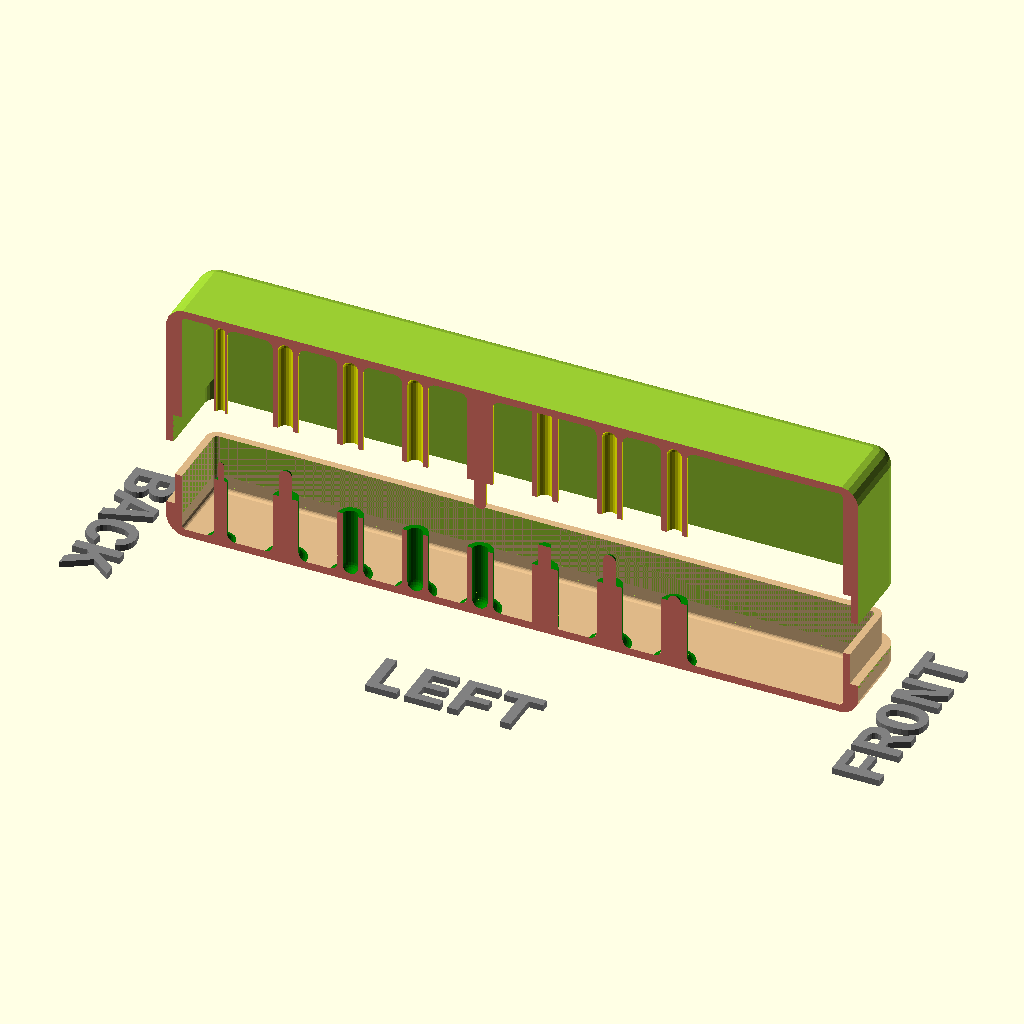
Cell 1: rendered with the file's own defaults.
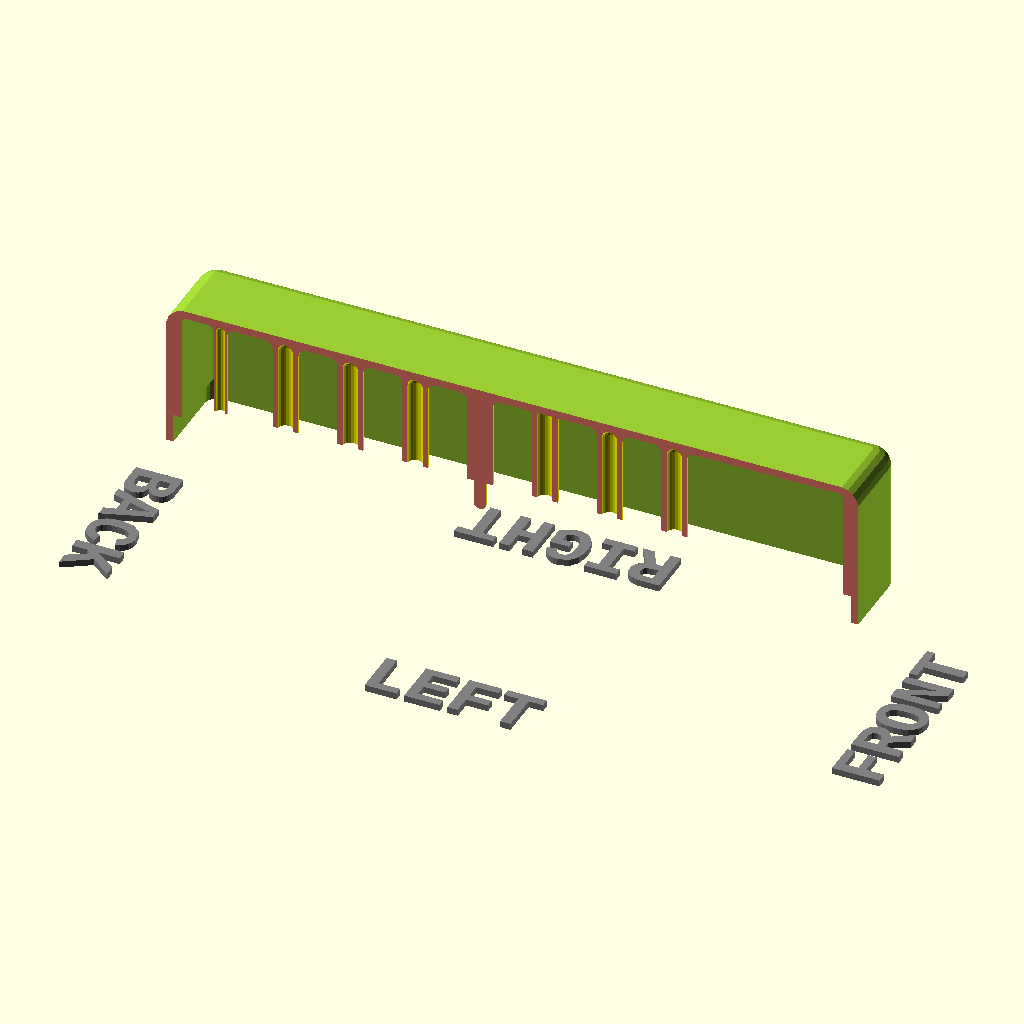
Cell 2: printBaseShell = false (everything else at default).
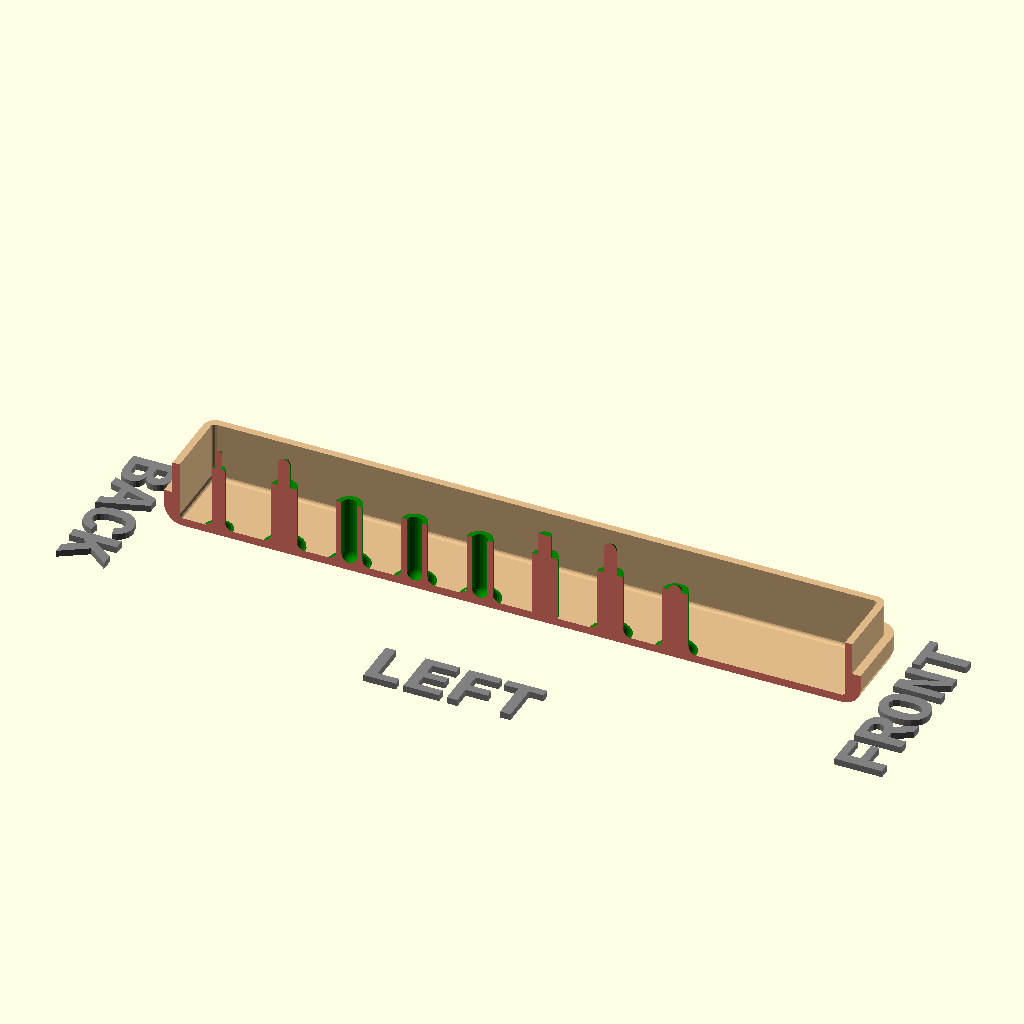
Cell 3: the same model with printLidShell = false.
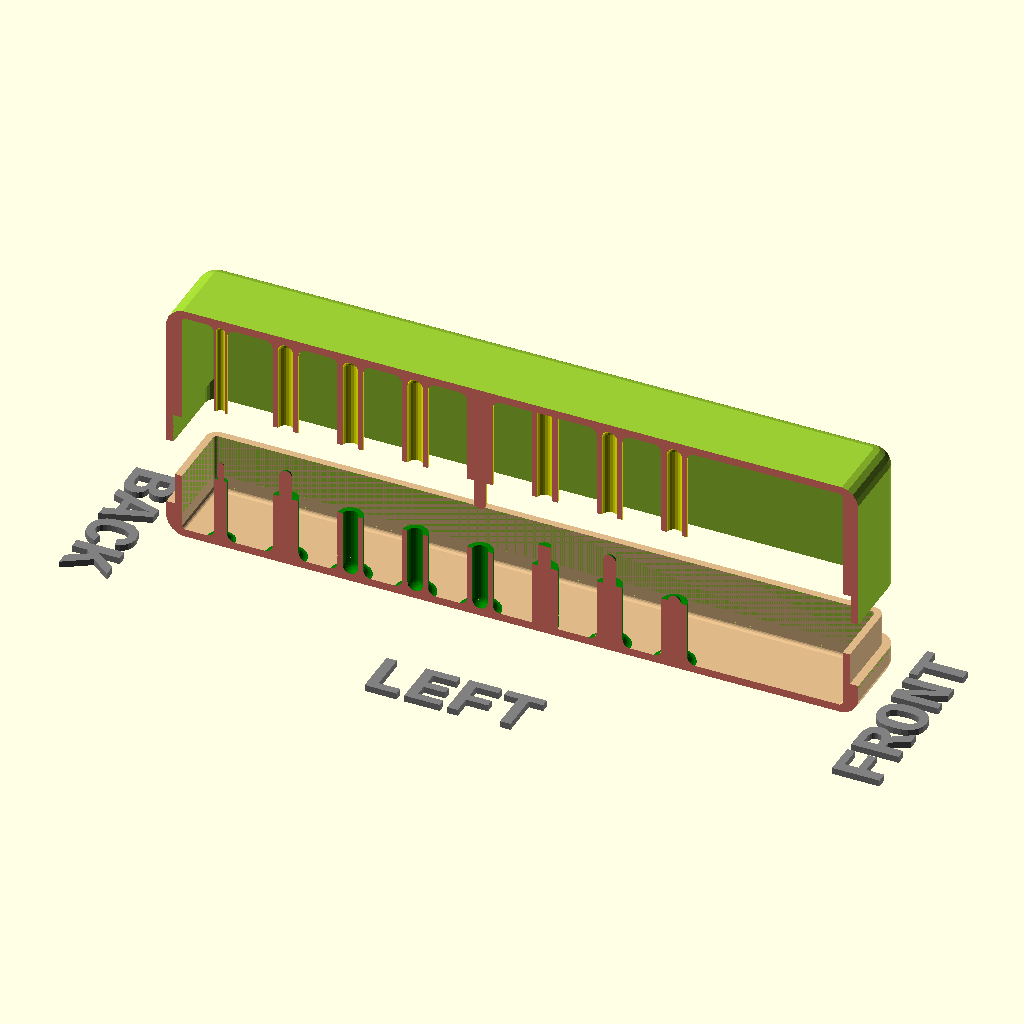
Cell 4: printSwitchExtenders = true (everything else at default).
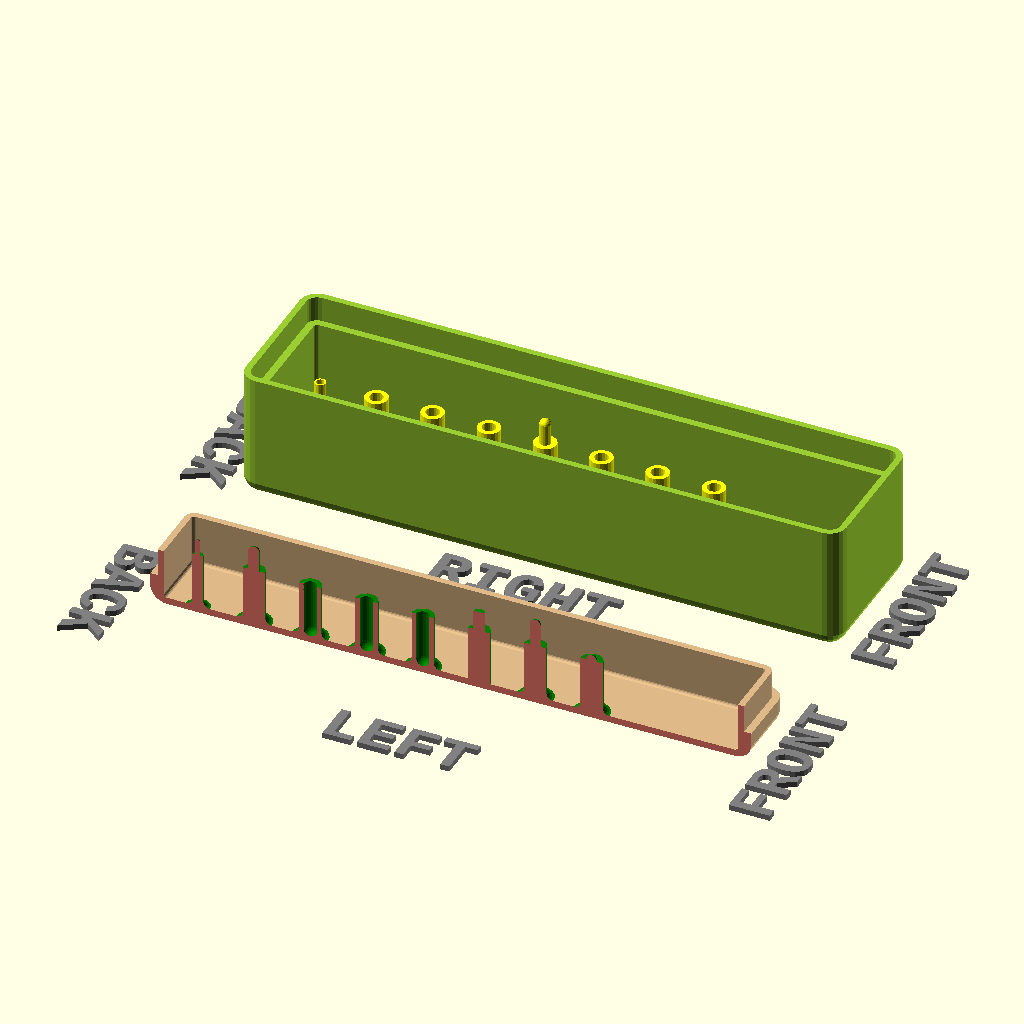
Cell 5 — showSideBySide set to true, the other parameters unchanged.
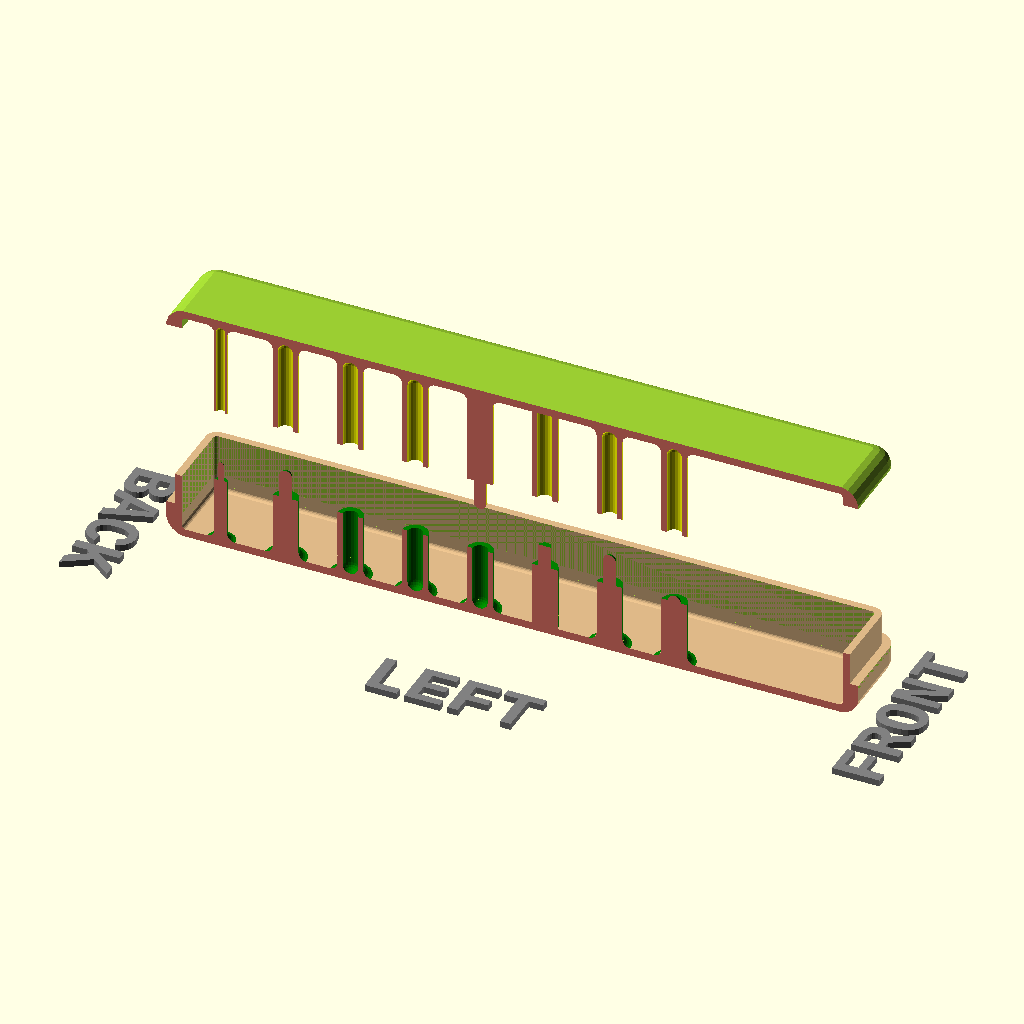
Cell 6: the same model with hideLidWalls = true.
The same orthographic view direction (rotation 55°, 0°, 25°; colour scheme Cornfield) for every cell, with the view re-fitted per cell, so scale and position can differ between cells.
OpenSCAD source file examples/pcbStandTest.scad:
//-----------------------------------------------------------------------
// Yet Another Parameterized Projectbox generator
//
//  This is a box for <template>
//
//  Version 3.0.1 (2024-01-15)
//
// This design is parameterized based on the size of a PCB.
//
// For many/complex cutoutGrills, you might need to adjust
//  the max number of elements in OpenSCAD:
//
//      Preferences->Advanced->Turn off rendering at 250000 elements
//                                                   ^^^^^^
//
//-----------------------------------------------------------------------

include <../YAPPgenerator_v3.scad>

//---------------------------------------------------------
// This design is parameterized based on the size of a PCB.
//---------------------------------------------------------
// Note: length/lengte refers to X axis, 
//       width/breedte refers to Y axis,
//       height/hoogte refers to Z axis

/*
      padding-back|<------pcb length --->|<padding-front
                            RIGHT
        0    X-axis ---> 
        +----------------------------------------+   ---
        |                                        |    ^
        |                                        |   padding-right 
      Y |                                        |    v
      | |    -5,y +----------------------+       |   ---              
 B    a |         | 0,y              x,y |       |     ^              F
 A    x |         |                      |       |     |              R
 C    i |         |                      |       |     | pcb width    O
 K    s |         |                      |       |     |              N
        |         | 0,0              x,0 |       |     v              T
      ^ |    -5,0 +----------------------+       |   ---
      | |                                        |    padding-left
      0 +----------------------------------------+   ---
        0    X-as --->
                          LEFT
*/


//-- which part(s) do you want to print?
printBaseShell        = true;
printLidShell         = true;
printSwitchExtenders  = false;


// ********************************************************************
// The Following will be used as the first element in the pbc array
pcbLength           = 100; // Front to back
pcbWidth            = 20; // Side to side
pcbThickness        = 1.6;
standoffHeight      = 10.0;  //-- How much the PCB needs to be raised from the base to leave room for solderings and whatnot
standoffDiameter    = 7;
standoffPinDiameter = 2.4;
standoffHoleSlack   = 0.4;

//===================================================================
// *** PCBs ***
// Printed Circuit Boards
//-------------------------------------------------------------------
//  Default origin =  yappCoordPCB : yappCoordBoxInside[0,0,0]
//
//  Parameters:
//   Required:
//    p(0) = name
//    p(1) = length
//    p(2) = width
//    p(3) = posx
//    p(4) = posy
//    p(5) = Thickness
//    p(6) = standoffHeight
//    p(7) = standoffDiameter
//    p(8) = standoffPinDiameter
//    p(9) = standoffHoleSlack (default to 0.4)
//   Optional:

//The following can be used to get PCB values elsewhere in the script - not in pcb definition. 
//If "PCB Name" is omitted then "Main" is used
//  pcbLength           --> pcbLength("PCB Name")
//  pcbWidth            --> pcbWidth("PCB Name")
//  pcbThickness        --> pcbThickness("PCB Name") 
//  standoffHeight      --> standoffHeight("PCB Name") 
//  standoffDiameter    --> standoffDiameter("PCB Name") 
//  standoffPinDiameter --> standoffPinDiameter("PCB Name") 
//  standoffHoleSlack   --> standoffHoleSlack("PCB Name") 

pcb = 
[
  ["Main",              pcbLength,pcbWidth,    0,0,    pcbThickness,  standoffHeight, standoffDiameter, standoffPinDiameter, standoffHoleSlack]
];

//-------------------------------------------------------------------
  
//-- padding between pcb and inside wall
paddingFront        = 1;
paddingBack         = 1;
paddingRight        = 1;
paddingLeft         = 1;

//-- Edit these parameters for your own box dimensions
wallThickness       = 2.4;
basePlaneThickness  = 1.2;
lidPlaneThickness   = 1.2;

//-- Total height of box = lidPlaneThickness 
//                       + lidWallHeight 
//--                     + baseWallHeight 
//                       + basePlaneThickness
//-- space between pcb and lidPlane :=
//--      (bottonWallHeight+lidWallHeight) - (standoffHeight+pcbThickness)
baseWallHeight      = 9;
lidWallHeight       = 17;

//-- ridge where base and lid off box can overlap
//-- Make sure this isn't less than lidWallHeight
ridgeHeight         = 5.0;
ridgeSlack          = 0.2;
roundRadius         = 3.0;

// Set the layer height of your printer
printerLayerHeight  = 0.2;

//---------------------------
//--     C O N T R O L     --
//---------------------------
// -- Render --
renderQuality             = 8;          //-> from 1 to 32, Default = 8

// --Preview --
previewQuality            = 5;          //-> from 1 to 32, Default = 5
showSideBySide            = false;       //-> Default = true
onLidGap                  = 10;  // tip don't override to animate the lid opening
colorLid                  = "YellowGreen";   
alphaLid                  = 1;
colorBase                 = "BurlyWood";
alphaBase                 = 1;
hideLidWalls              = false;      //-> Remove the walls from the lid : only if preview and showSideBySide=true 
hideBaseWalls             = false;      //-> Remove the walls from the base : only if preview and showSideBySide=true  
showOrientation           = true;       //-> Show the Front/Back/Left/Right labels : only in preview
showPCB                   = false;      //-> Show the PCB in red : only in preview 
showSwitches              = true;      //-> Show the switches (for pushbuttons) : only in preview 
showButtonsDepressed      = false;      //-> Should the buttons in the Lid On view be in the pressed position
showOriginCoordBox        = false;      //-> Shows red bars representing the origin for yappCoordBox : only in preview 
showOriginCoordBoxInside  = false;      //-> Shows blue bars representing the origin for yappCoordBoxInside : only in preview 
showOriginCoordPCB        = false;      //-> Shows blue bars representing the origin for yappCoordBoxInside : only in preview 
showMarkersPCB            = false;      //-> Shows black bars corners of the PCB : only in preview 
showMarkersCenter         = false;      //-> Shows magenta bars along the centers of all faces  
inspectX                  = 0;          //-> 0=none (>0 from Back)
inspectY                  = 13.5;          //-> 0=none (>0 from Right)
inspectZ                  = 0;          //-> 0=none (>0 from Bottom)
inspectXfromBack          = true;       //-> View from the inspection cut foreward
inspectYfromLeft          = true;       //-> View from the inspection cut to the right
inspectZfromBottom        = true;       //-> View from the inspection cut up
//---------------------------
//--     C O N T R O L     --
//---------------------------

//===================================================================
// *** PCB Supports ***
// Pin and Socket standoffs 
//-------------------------------------------------------------------
//  Default origin =  yappCoordPCB : pcb[0,0,0]
//
//  Parameters:
//   Required:
//    p(0) = posx
//    p(1) = posy
//   Optional:
//    p(2) = Height to bottom of PCB : Default = standoff_Height
//    p(3) = PCB Gap : Default = -1 : Default for yappCoordPCB=pcb_Thickness, yappCoordBox=0
//    p(4) = standoff_Diameter    Default = standoff_Diameter;
//    p(5) = standoff_PinDiameter Default = standoff_PinDiameter;
//    p(6) = standoff_HoleSlack   Default = standoff_HoleSlack;
//    p(7) = filletRadius (0 = auto size)
//    p(8) = Pin Length : Default = 0 -> PCB Gap + standoff_PinDiameter
//             Indicated length of pin without the half sphere on top
//    n(a) = { <yappBoth> | yappLidOnly | yappBaseOnly }
//    n(b) = { <yappPin>, yappHole, yappTopPin } 
//             yappPin = Pin on Base and Hole on Lid 
//             yappHole = Hole on Both
//             yappHole = Hole on Base and Pin on Lid
//    n(c) = { yappAllCorners, yappFrontLeft | <yappBackLeft> | yappFrontRight | yappBackRight }
//    n(d) = { <yappCoordPCB> | yappCoordBox | yappCoordBoxInside }
//    n(e) = { yappNoFillet } : Removes the internal and external fillets and the Rounded tip on the pins
//    n(f) = [yappPCBName, "XXX"] : {Specify a PCB defaults to "Main"
//-------------------------------------------------------------------
pcbStands = 
[
  [5,  10, undef, undef, 2, 1]  // Original method
 ,[15,  10, undef, undef, 4, 2, undef, undef, pcbThickness() + 2 ] // Custom Length of PCB Thickness + 2
 ,[25,  10, undef, undef, 4, 2, undef, undef, 999 , yappHole]  // Default Hole in Lid and Pin in Base Pin Length is ignored
 ,[35,  10, undef, undef, 4, 2, yappHole]  // Default Hole in Lid and Pin in Base Pin Length is ignored
 ,[45,  10, undef, undef, 4, 2, undef, undef, pcbThickness() +2 , yappTopPin] //  Hole in Base and Pin in Lid
 ,[55,  10, undef, undef, 4, 2, undef, undef, pcbThickness() +2 , yappNoFillet] // No Outer Fillet
 ,[65,  10, undef, undef, 4, 2, undef, undef, 4 ] // Custom Length of 4
 ,[75,  10, undef, undef, 4, 2, undef, undef, -0.0001 ] // Custom Length of Zero (have to use 0.0001 so it's not actually zero so the default isn't used
];

//---- This is where the magic happens ----
YAPPgenerate();
Customizer parameters (derived from the source; name, type, default, range or options):
printBaseShell: bool, default true
printLidShell: bool, default true
printSwitchExtenders: bool, default false
pcbLength: number, default 100
pcbWidth: number, default 20
pcbThickness: number, default 1.6
standoffHeight: number, default 10
standoffDiameter: number, default 7
standoffPinDiameter: number, default 2.4
standoffHoleSlack: number, default 0.4
paddingFront: number, default 1
paddingBack: number, default 1
paddingRight: number, default 1
paddingLeft: number, default 1
wallThickness: number, default 2.4
basePlaneThickness: number, default 1.2
lidPlaneThickness: number, default 1.2
baseWallHeight: number, default 9
lidWallHeight: number, default 17
ridgeHeight: number, default 5
ridgeSlack: number, default 0.2
roundRadius: number, default 3
printerLayerHeight: number, default 0.2
renderQuality: number, default 8
previewQuality: number, default 5
showSideBySide: bool, default false
onLidGap: number, default 10
colorLid: string, default "YellowGreen"
alphaLid: number, default 1
colorBase: string, default "BurlyWood"
alphaBase: number, default 1
hideLidWalls: bool, default false
hideBaseWalls: bool, default false
showOrientation: bool, default true
showPCB: bool, default false
showSwitches: bool, default true
showButtonsDepressed: bool, default false
showOriginCoordBox: bool, default false
showOriginCoordBoxInside: bool, default false
showOriginCoordPCB: bool, default false
showMarkersPCB: bool, default false
showMarkersCenter: bool, default false
inspectX: number, default 0
inspectY: number, default 13.5
inspectZ: number, default 0
inspectXfromBack: bool, default true
inspectYfromLeft: bool, default true
inspectZfromBottom: bool, default true
